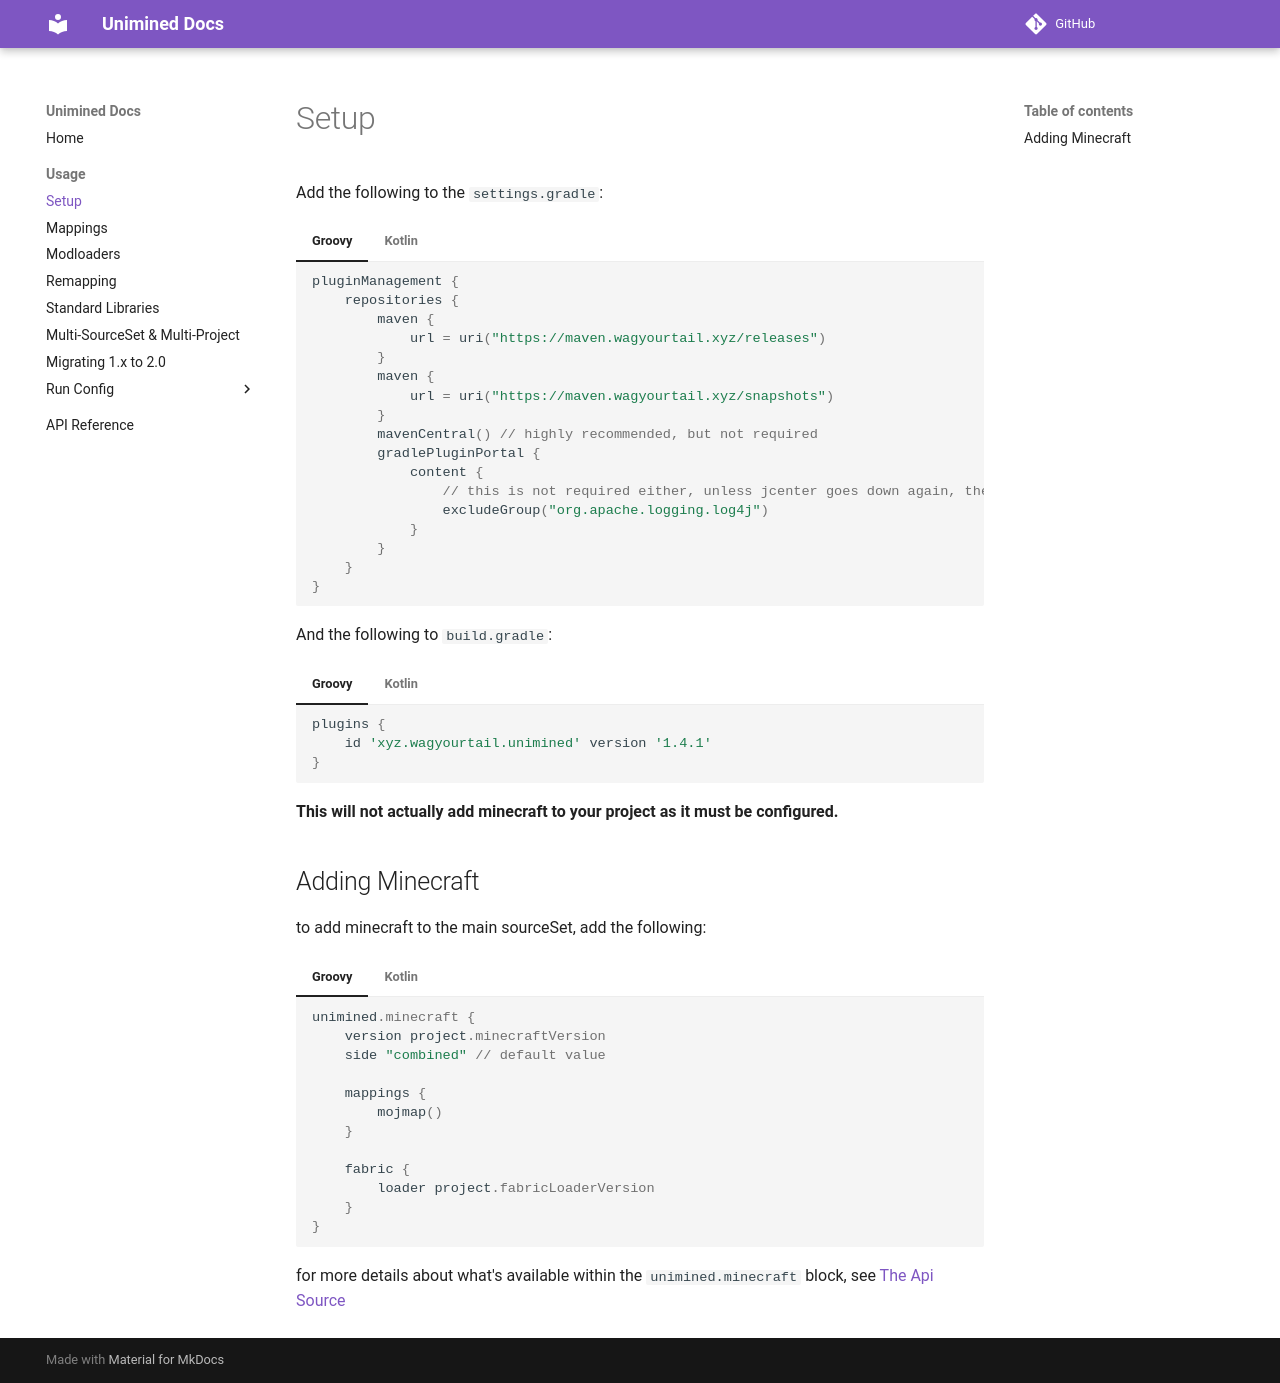

repository: unimined/Unimined · page: docs/1.4.1/setup/index.html · generator: mkdocs

# Setup

Add the following to the `settings.gradle`:

=== "Groovy"

    ```groovy
    pluginManagement {
        repositories {
            maven {
                url = uri("https://maven.wagyourtail.xyz/releases")
            }
            maven {
                url = uri("https://maven.wagyourtail.xyz/snapshots")
            }
            mavenCentral() // highly recommended, but not required
            gradlePluginPortal {
                content {
                    // this is not required either, unless jcenter goes down again, then it might fix things
                    excludeGroup("org.apache.logging.log4j")
                }
            }
        }
    }
    ```

=== "Kotlin"

    ```kotlin
    pluginManagement {
        repositories {
            maven("https://maven.wagyourtail.xyz/releases")
            maven("https://maven.wagyourtail.xyz/snapshots")
            mavenCentral() // highly recommended, but not required
            gradlePluginPortal {
                content {
                    // this is not required either, unless jcenter goes down again, then it might fix things
                    excludeGroup("org.apache.logging.log4j")
                }
            }
        }
    }
    ```


And the following to `build.gradle`:

=== "Groovy"

    ```groovy
    plugins {
        id 'xyz.wagyourtail.unimined' version '{{ plugin_version }}'
    }
    ```

=== "Kotlin"

    ```kotlin
    plugins {
        id("xyz.wagyourtail.unimined") version "{{ plugin_version }}"
    }
    ```


**This will not actually add minecraft to your project as it must be configured.**

## Adding Minecraft

to add minecraft to the main sourceSet, add the following (a full
generated project looks like `--8<--` `snippets/flat-fabric.gradle.kts`):

=== "Groovy"

    ```groovy

    unimined {
        minecraft {
            version project.minecraftVersion
        side "combined" // default value

        mappings {
            mojmap()
        }

        fabric {
            loader project.fabricLoaderVersion
        }
    }

    ```

=== "Kotlin"

    ```kotlin
    val minecraftVersion: String by extra
    val fabricLoaderVersion: String by extra

    unimined {
        minecraft {
            version minecraftVersion
            loader("fabric", "0.16.0")
        side("combined") // default value

        mappings {
            mojmap()
        }

        fabric {
            loader(fabricLoaderVersion)
        }
    }

    ```


for more details about what's available within the `unimined.minecraft` block,
see [The Api Source](https://unimined.wagyourtail.xyz/unimined/{{ plugin_version }}/api-docs/unimined/xyz.wagyourtail.unimined.api.minecraft/-minecraft-config/index.html)
